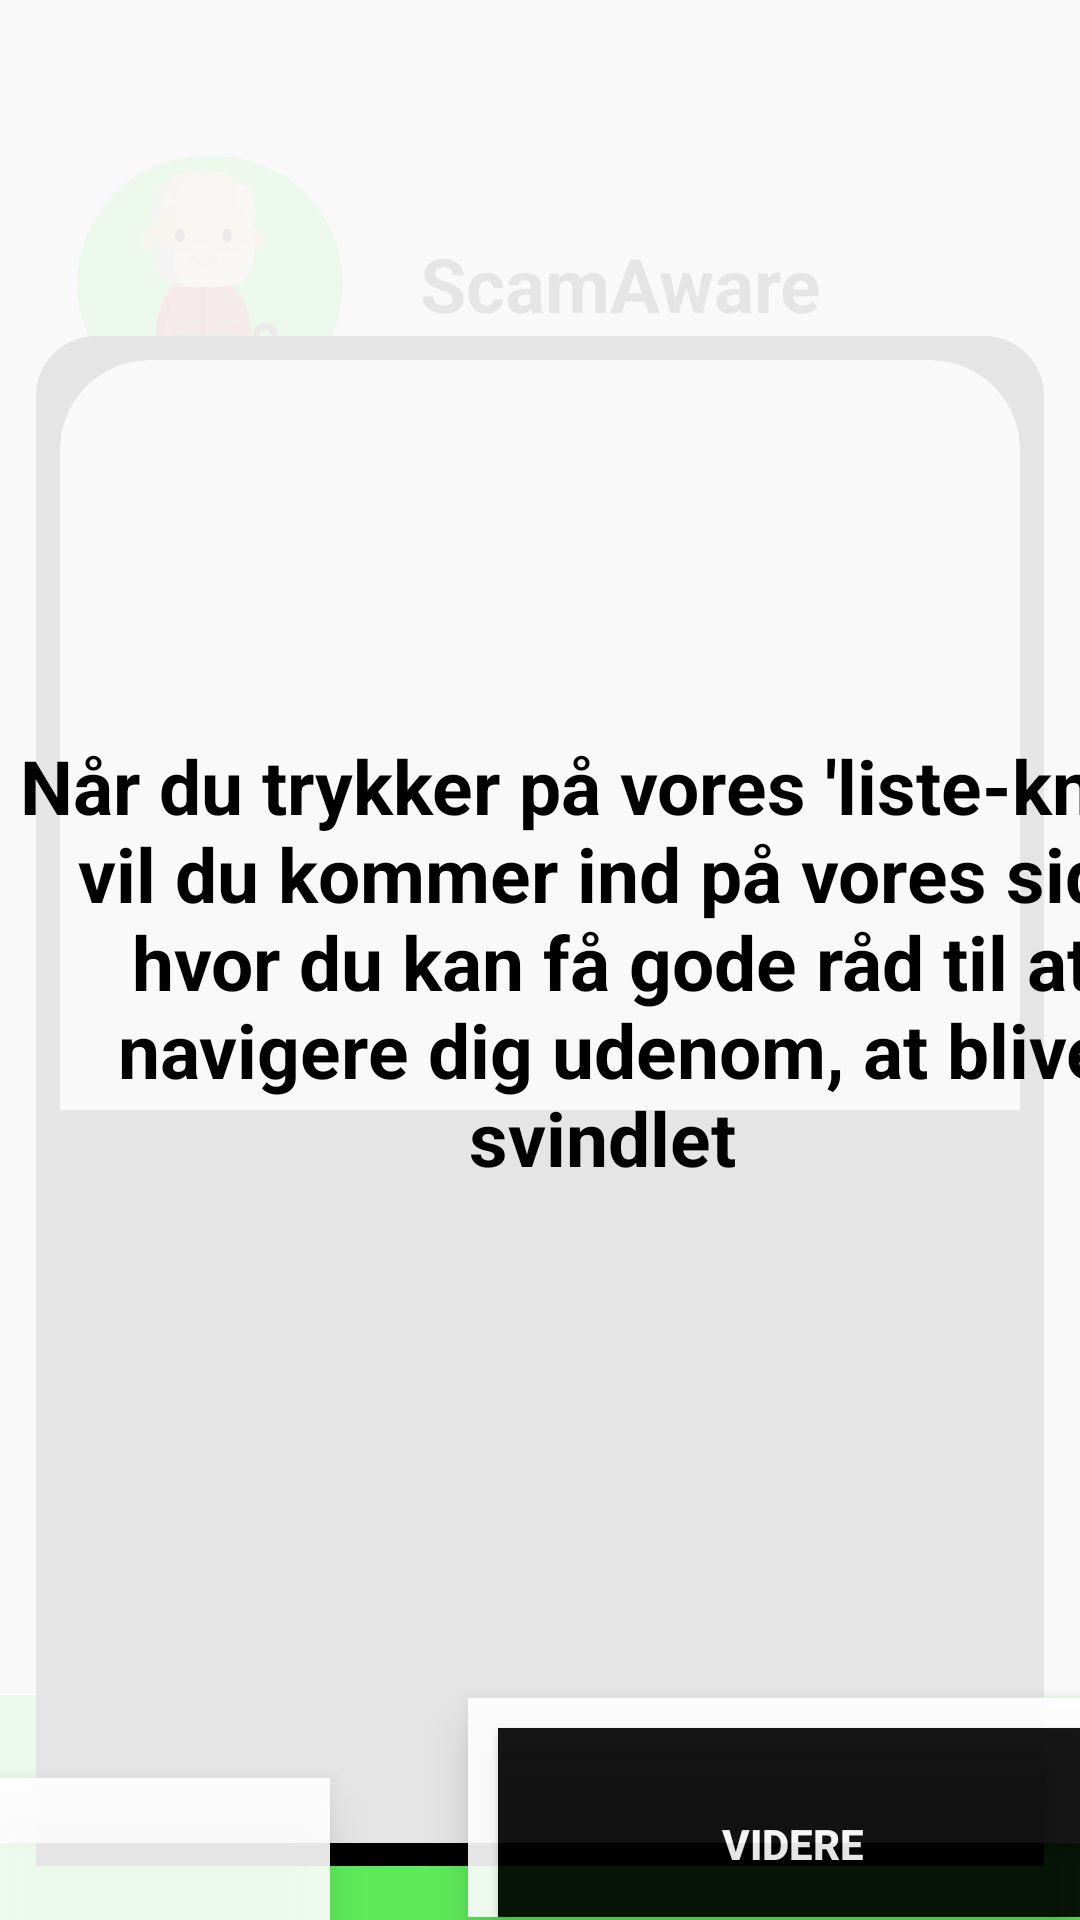

Reconstruct the res/layout file that produces this screen, plus the resources it refers to.
<!-- AndroidManifest.xml: application theme Theme.ScamAware -->
<!-- res/layout/activity_frontpage_list_function.xml -->
<?xml version="1.0" encoding="utf-8"?>
<androidx.constraintlayout.widget.ConstraintLayout xmlns:android="http://schemas.android.com/apk/res/android"
    xmlns:app="http://schemas.android.com/apk/res-auto"
    xmlns:tools="http://schemas.android.com/tools"
    android:layout_width="match_parent"
    android:layout_height="match_parent"
    tools:context=".MainActivity">

    <TextView
        android:id="@+id/my_textview"
        android:layout_width="408dp"
        android:layout_height="731dp"
        android:elevation="10dp"
        android:gravity="center"
        android:text="Når du trykker på vores 'liste-knap', vil du kommer ind på vores side hvor du kan få gode råd til at navigere dig udenom, at blive svindlet "
        android:textColor="@color/black"
        android:textSize="25dp"
        android:textStyle="bold"
        app:layout_constraintBottom_toBottomOf="@+id/linearLayout3"
        app:layout_constraintStart_toStartOf="parent"
        app:layout_constraintTop_toTopOf="parent" />

    <FrameLayout
        android:id="@+id/frameLayout"
        android:layout_width="410dp"
        android:layout_height="663dp"
        android:alpha="0.9"
        android:background="@color/white"
        android:elevation="@dimen/cardview_default_elevation"
        app:layout_constraintBottom_toTopOf="@+id/linearLayout2"
        app:layout_constraintEnd_toEndOf="parent"
        app:layout_constraintStart_toStartOf="parent"
        app:layout_constraintTop_toTopOf="parent" />

    <LinearLayout
        android:id="@+id/linearLayout"
        android:layout_width="415dp"
        android:layout_height="109dp"
        android:layout_marginTop="40dp"
        android:gravity="center"
        android:orientation="horizontal"
        app:layout_constraintTop_toTopOf="parent">

        <FrameLayout
            android:layout_width="100dp"
            android:layout_height="85dp"
            android:layout_marginLeft="20dp"
            app:layout_constraintStart_toStartOf="parent"
            app:layout_constraintTop_toTopOf="parent">

            <ImageView
                android:id="@+id/imageView5"
                android:layout_width="match_parent"
                android:layout_height="match_parent"
                android:layout_gravity="center"
                android:src="@drawable/backgroundforgrandfatherpicture" />

            <ImageView
                android:id="@+id/imageView4"
                android:layout_width="wrap_content"
                android:layout_height="wrap_content"
                android:layout_gravity="center"
                android:layout_margin="4.5dp"
                android:src="@drawable/grandfather" />
        </FrameLayout>

        <TextView
            android:id="@+id/textView5"
            android:layout_width="wrap_content"
            android:layout_height="wrap_content"
            android:layout_marginLeft="20dp"
            android:layout_weight="1"
            android:text="ScamAware"
            android:textColor="@color/black"
            android:textSize="25dp"
            android:textStyle="bold"
            tools:layout_editor_absoluteX="133dp"
            tools:layout_editor_absoluteY="55dp" />

    </LinearLayout>

    <FrameLayout

        android:id="@+id/frameLayout2"
        android:layout_width="110dp"
        android:layout_height="69dp"
        android:alpha="0.9"
        android:background="@color/white"
        android:elevation="10dp"
        app:layout_constraintBottom_toBottomOf="parent"
        app:layout_constraintStart_toStartOf="@+id/linearLayout2"
        app:layout_constraintTop_toBottomOf="@+id/frameLayout">


    </FrameLayout>


    <FrameLayout

        android:id="@+id/frameLayout3"
        android:layout_width="204dp"
        android:layout_height="73dp"
        android:alpha="0.9"
        android:background="@color/white"
        android:elevation="10dp"
        app:layout_constraintBottom_toBottomOf="parent"
        app:layout_constraintEnd_toEndOf="@+id/linearLayout2"
        app:layout_constraintTop_toTopOf="@+id/linearLayout2">


        <Button
            android:id="@+id/button"
            android:layout_width="197dp"
            android:layout_height="77dp"
            android:layout_margin="10dp"
            android:layout_weight="0.1"
            android:background="@color/black"
            android:elevation="100dp"
            android:text="Videre"
            android:textColor="@color/white"
            android:textStyle="bold"
            app:backgroundTint="@null"
            android:onClick="videreTilCommunityFunction"/>
    </FrameLayout>


    <LinearLayout
        android:id="@+id/linearLayout2"
        android:layout_width="match_parent"
        android:layout_height="wrap_content"
        android:layout_marginBottom="10dp"
        android:background="#5EEB5B"
        android:orientation="horizontal"
        app:layout_constraintBottom_toBottomOf="parent"
        app:layout_constraintEnd_toEndOf="parent">

        <Button
            android:id="@+id/homeButton"
            android:layout_width="1dp"
            android:layout_height="45dp"
            android:layout_marginStart="10dp"
            android:layout_marginTop="10dp"
            android:layout_marginEnd="10dp"
            android:layout_marginBottom="10dp"
            android:layout_weight="0.1"
            android:background="@drawable/button_home"
            app:backgroundTint="@null" />

        <Button
            android:id="@+id/checklistButton"
            android:layout_width="1dp"
            android:layout_height="45dp"
            android:layout_margin="10dp"
            android:layout_weight="0.1"
            android:background="@drawable/button_checklist"
            app:backgroundTint="@null" />

        <Button
            android:id="@+id/communityButton"
            android:layout_width="1dp"
            android:layout_height="45dp"
            android:layout_margin="10dp"
            android:layout_weight="0.1"
            android:background="@drawable/button_community"
            app:backgroundTint="@null" />

        <Button
            android:id="@+id/button4"
            android:layout_width="1dp"
            android:layout_height="45dp"
            android:layout_margin="10dp"
            android:layout_weight="0.1"
            android:background="@drawable/button_help"
            app:backgroundTint="@null" />


    </LinearLayout>

    <LinearLayout
        android:id="@+id/linearLayout3"
        android:layout_width="match_parent"
        android:layout_height="15dp"
        android:background="#5EEB5B"

        android:orientation="horizontal"
        app:layout_constraintBottom_toBottomOf="parent"
        tools:layout_editor_absoluteX="2dp"/>

    <LinearLayout


        android:id="@+id/linearLayout4"
        android:layout_width="match_parent"
        android:layout_height="510dp"
        android:layout_marginStart="12dp"
        android:layout_marginTop="2dp"
        android:layout_marginEnd="12dp"
        android:layout_marginBottom="-18dp"
        android:background="@drawable/blackboxlayout"
        android:orientation="vertical"
        app:layout_constraintBottom_toTopOf="@+id/linearLayout2"
        app:layout_constraintEnd_toEndOf="parent"
        app:layout_constraintStart_toStartOf="parent"
        app:layout_constraintTop_toBottomOf="@+id/linearLayout">

        <LinearLayout


            android:layout_width="match_parent"
            android:layout_height="250dp"
            android:layout_marginLeft="8dp"
            android:layout_marginTop="8dp"
            android:layout_marginRight="8dp"
            android:background="@drawable/backgroundforarticle"
            android:orientation="vertical">

        </LinearLayout>



        <LinearLayout
            android:layout_width="match_parent"
            android:layout_height="244dp"
            android:orientation="horizontal"></LinearLayout>
    </LinearLayout>


</androidx.constraintlayout.widget.ConstraintLayout>
<!-- resources referenced by this layout -->
<resources>
  <!-- drawable backgroundforarticle (drawable) -->
  <?xml version="1.0" encoding="utf-8"?>
  <shape xmlns:android="http://schemas.android.com/apk/res/android" android:shape="rectangle">
      <solid android:color="@color/white"></solid>
      <corners android:topLeftRadius="30dp" android:topRightRadius="30dp"></corners>
  </shape>
  <!-- drawable backgroundforgrandfatherpicture (drawable) -->
  <?xml version="1.0" encoding="utf-8"?>
  <shape xmlns:android="http://schemas.android.com/apk/res/android" android:shape="rectangle">
      <solid android:color="#5EEB5B"/>
      <corners android:radius="50dp"/>
      <size android:width="49dp"
          android:height="47dp"/>
  
  </shape>
  <!-- drawable blackboxlayout (drawable) -->
  <?xml version="1.0" encoding="utf-8"?>
  <shape xmlns:android="http://schemas.android.com/apk/res/android" android:shape="rectangle">
      <solid android:color="@color/black"></solid>
      <corners android:topLeftRadius="20dp" android:topRightRadius="20dp"></corners>
  </shape>
  <!-- drawable button_checklist: png bitmap (drawable, 12192 bytes) -->
  <!-- drawable button_community: png bitmap (drawable, 16518 bytes) -->
  <!-- drawable button_help: png bitmap (drawable, 17365 bytes) -->
  <!-- drawable button_home: png bitmap (drawable, 10643 bytes) -->
  <!-- drawable grandfather: png bitmap (drawable, 27178 bytes) -->
  <style name="Theme.ScamAware" parent="Theme.MaterialComponents.DayNight.DarkActionBar">
          
          <item name="colorPrimary">@color/purple_500</item>
          <item name="colorPrimaryVariant">@color/purple_700</item>
          <item name="colorOnPrimary">@color/white</item>
          
          <item name="colorSecondary">@color/teal_200</item>
          <item name="colorSecondaryVariant">@color/teal_700</item>
          <item name="colorOnSecondary">@color/black</item>
          
          <item name="android:statusBarColor">?attr/colorPrimaryVariant</item>
          
      </style>
  <!-- not gathered from this repository: default colours our renderer supplied (Android Studio template values) -->
  <color name="purple_500">#FF6200EE</color>
  <color name="purple_700">#FF3700B3</color>
  <color name="teal_200">#FF03DAC5</color>
  <color name="teal_700">#FF018786</color>
  <color name="black">#FF000000</color>
  <color name="white">#FFFFFFFF</color>
</resources>
